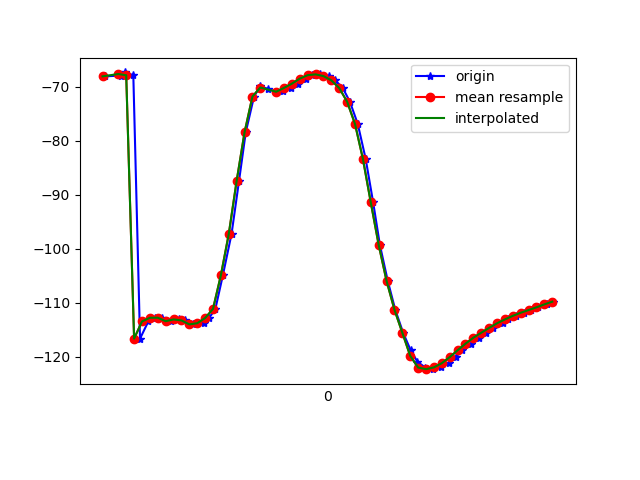

Values plotted in this chart, from the file beside it:
1617748230667, 443867296285287, -68.07125, 17.513472, -9.386736
1617748230708, 443867315516057, -67.92, 17.46, -9.344
1617748230717, 443867334746827, -67.66, 17.21, -10.08
1617748230718, 443867353977597, -67.35, 16.69, -9.754
1617748230738, 443867373208367, -67.87, 17, -10.38
1617748230755, 443867392439137, -116.6, 19.57, -10.26
1617748230776, 443867411669907, -113.5, 15.89, -10.27
1617748230793, 443867430900677, -112.8, 15.11, -11.24
1617748230811, 443867450131447, -112.8, 14.01, -11.29
1617748230833, 443867469362217, -113.4, 13.83, -11.65
1617748230853, 443867488592987, -113.1, 15.57, -13.3
1617748230870, 443867507823757, -113.3, 19.11, -14.98
1617748230889, 443867527054527, -114, 23.57, -17.16
1617748230916, 443867546285297, -113.8, 29.07, -20.64
1617748230930, 443867565516067, -112.8, 36.14, -24.95
1617748230946, 443867584746837, -111.1, 44.74, -30.83
1617748230965, 443867603977607, -104.9, 52.31, -40.8
1617748230987, 443867623208377, -97.25, 58.24, -51.85
1617748231006, 443867642439147, -87.4, 63.04, -66.09
1617748231023, 443867661669917, -78.43, 65.08, -78.82
1617748231044, 443867680900687, -71.81, 66.02, -89.78
1617748231060, 443867700131457, -69.9, 66.36, -95.69
1617748231079, 443867719362227, -70.38, 66.62, -98.87
1617748231102, 443867738592997, -71, 66.95, -101.5
1617748231117, 443867757823767, -70.85, 67.1, -103.9
1617748231138, 443867777054537, -70.21, 67.02, -105.8
1617748231155, 443867796285307, -69.42, 66.91, -107.3
1617748231175, 443867815516077, -68.49, 66.75, -108.4
1617748231191, 443867834746847, -67.85, 66.61, -108.6
1617748231211, 443867853977617, -67.71, 66.57, -107.8
1617748231234, 443867873208387, -68.03, 66.6, -106.4
1617748231250, 443867892439157, -68.81, 66.7, -104.2
1617748231269, 443867911669927, -70.25, 66.86, -101
1617748231287, 443867930900697, -72.77, 67.09, -96.61
1617748231307, 443867950131467, -76.9, 67.27, -90.5
1617748231327, 443867969362237, -83.36, 67.16, -81.97
1617748231346, 443867988593007, -91.43, 66.35, -71.86
1617748231363, 443868007823777, -99.28, 64.73, -61.91
1617748231383, 443868027054547, -106, 62.37, -52.95
1617748231402, 443868046285317, -111.3, 59.12, -45.04
1617748231422, 443868065516087, -115.6, 54.96, -38.22
1617748231441, 443868084746857, -118.8, 50.3, -32.68
1617748231458, 443868103977627, -120.9, 45.33, -28.34
1617748231478, 443868123208397, -122, 40.12, -24.9
1617748231497, 443868142439167, -122.3, 35, -22.25
1617748231518, 443868161669937, -122, 30.32, -20.17
1617748231537, 443868180900707, -121.2, 26.3, -18.51
1617748231555, 443868200131477, -120.1, 23.02, -17.14
1617748231572, 443868219362247, -118.8, 20.5, -16.08
1617748231594, 443868238593017, -117.6, 18.61, -15.22
1617748231613, 443868257823787, -116.5, 17.06, -14.49
1617748231633, 443868277054557, -115.5, 15.7, -13.78
1617748231650, 443868296285327, -114.6, 14.52, -13.16
1617748231676, 443868315516097, -113.8, 13.53, -12.66
1617748231688, 443868334746867, -113.1, 12.66, -12.26
1617748231708, 443868353977637, -112.4, 11.92, -12
1617748231728, 443868373208407, -111.8, 11.31, -11.84
1617748231747, 443868392439177, -111.3, 10.79, -11.76
1617748231764, 443868411669947, -110.8, 10.48, -11.77
1617748231787, 443868431025292, -110.3, 10.46, -11.91
1617748231803, 443868450256062, -109.8, 10.49, -12.11
